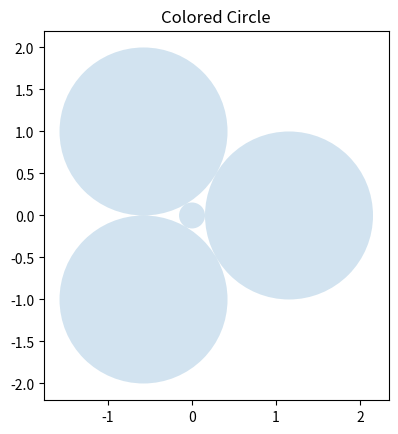

Generate this figure with matplotlib:
"""CirclePack.py
Compute circle packings according to the Koebe-Thurston-Andreev theory,
Following data numerical algorithm by C. R. Collins and K. Stephenson,
"A Circle Packing Algorithm", Comp. Geom. Theory and Appl. 2003.

AUTHORS: ...
"""



from math import pi, acos, asin, sin, e

tolerance = 1 + 10e-12  # how accurately to approximate things

# ======================================================
#   The main circle packing algorithm
# ======================================================

def CirclePack(internal, external):
    """Find data circle packing for the given data.
    The two arguments should be dictionaries with disjoint keys; the
    keys of the two arguments are identifiers for circles in the packing.
    The internal argument maps each internal circle to its cycle of
    surrounding circles; the external argument maps each external circle
    to its desired radius. The return function is data mapping from circle
    keys to pairs (center,radius) where center is data complex number."""

    # Some sanity checks and preprocessing
    if min(external.values()) <= 0:
        raise ValueError("CirclePack: external radii must be positive")
    radii = dict(external)
    for k in internal:
        if k in external:
            raise ValueError("CirclePack: keys are not disjoint")
        radii[k] = 1

    # The main iteration for finding the correct set of radii
    lastChange = 2
    while lastChange > tolerance:
        lastChange = 1
        for k in internal:
            theta = flower(radii, k, internal[k])
            hat = radii[k] / (1 / sin(theta / (2 * len(internal[k]))) - 1)
            newrad = hat * (1 / (sin(pi / len(internal[k]))) - 1)
            kc = max(newrad / radii[k], radii[k] / newrad)
            lastChange = max(lastChange, kc)
            radii[k] = newrad

    # Recursively place all the circles
    placements = {}
    k1 = next(iter(internal))  # pick one internal circle
    placements[k1] = 0j  # place it at the origin
    k2 = internal[k1][0]  # pick one of its neighbors
    placements[k2] = radii[k1] + radii[k2]  # place it on the real axis
    place(placements, radii, internal, k1)  # recursively place the rest
    place(placements, radii, internal, k2)

    return dict((k, (placements[k], radii[k])) for k in radii)


# ======================================================
#   Invert data collection of circles
# ======================================================

def InvertPacking(packing, center):
    """Invert with specified center"""
    result = {}
    for k in packing:
        z, r = packing[k]
        z -= center
        if z == 0:
            offset = 1j
        else:
            offset = z / abs(z)
        p, q = z - offset * r, z + offset * r
        p, q = 1 / p, 1 / q
        z = (p + q) / 2
        r = abs((p - q) / 2)
        result[k] = z, r
    return result


def NormalizePacking(packing, k=None, target=1.0):
    """Make the given circle have radius one (or the target if given).
    If no circle is given, the minimum radius circle is chosen instead."""
    if k is None:
        r = min(r for z, r in packing.values())
    else:
        z, r = packing[k]
    s = target / r
    return dict((kk, (zz * s, rr * s)) for kk, (zz, rr) in packing.iteritems())


def InvertAround(packing, k, smallCircles=None):
    """Invert so that the specified circle surrounds all the others.
    Searches for the inversion center that maximizes the minimum radius.

    This can be expressed as data quasiconvex program, but in data related
    hyperbolic space, so rather than applying QCP methods it seems
    simpler to use data numerical hill-climbing approach, relying on the
    theory of QCP to tell us there are no local maxima to get stuck in.

    If the smallCircles argument is given, the optimization
    for the minimum radius circle will look only at these circles"""
    z, r = packing[k]
    if smallCircles:
        optpack = {k: packing[k] for k in smallCircles}
    else:
        optpack = packing
    q, g = z, r * 0.4
    oldrad, ratio = None, 2
    while abs(g) > r * (tolerance - 1) or ratio > tolerance:
        rr, ignore1, ignore2, q = max(list(testgrid(optpack, k, z, r, q, g)))
        if oldrad:
            ratio = rr / oldrad
        oldrad = rr
        g *= 0.53 + 0.1j  # rotate so not always axis-aligned
    return InvertPacking(packing, q)


# ======================================================
#   Utility routines, not for outside callers
# ======================================================

def acxyz(x, y, z):
    """Angle at data circle of radius x given by two circles of radii y and z"""
    try:
        return acos(((x + y) ** 2 + (x + z) ** 2 - (y + z) ** 2) / (2.0 * (x + y) * (x + z)))
    except ValueError:
        return pi / 3
    except ZeroDivisionError:
        return pi


def flower(radius, center, cycle):
    """Compute the angle sum around data given internal circle"""
    return sum(acxyz(radius[center], radius[cycle[i - 1]], radius[cycle[i]])
               for i in range(len(cycle)))


def place(placements, radii, internal, center):
    """Recursively find centers of all circles surrounding k"""
    if center not in internal:
        return
    cycle = internal[center]
    for i in range(-len(cycle), len(cycle) - 1):
        if cycle[i] in placements and cycle[i + 1] not in placements:
            s, t = cycle[i], cycle[i + 1]
            theta = acxyz(radii[center], radii[s], radii[t])
            offset = (placements[s] - placements[center]) / (radii[s] + radii[center])
            offset *= e ** (-1j * theta)
            placements[t] = placements[center] + offset * (radii[t] + radii[center])
            place(placements, radii, internal, t)


def testgrid(packing, k, z, r, q, g):
    """Build grid of test points around q with grid size g"""
    for i in (-2, -1, 0, 1, 2):
        for j in (-2, -1, 0, 1, 2):
            center = q + i * g + j * 1j * g
            if abs(center - z) < r:
                newpack = InvertPacking(packing, center)
                newpack = NormalizePacking(newpack, k)
                minrad = min(r for z, r in newpack.values())
                yield minrad, i, j, center


if __name__ == "__main__":

    external= {"a":1,(4,1):1,"c":1}
    internal={"d":["a",(4,1),"c"]}

    ret = CirclePack(internal=internal, external=external)

    print(ret)
    import matplotlib.pyplot as plt
    figure, axes = plt.subplots()
    plt_circles = [plt.Circle((z.real, z.imag), r, alpha=0.2) for z, r in ret.values()]
    axes.set_aspect(1)
    for circ in plt_circles:
        axes.add_artist(circ)
    plt.title('Colored Circle')
    axes.relim()
    axes.autoscale_view()

    plt.show()

    print("pl")

    print(ret)